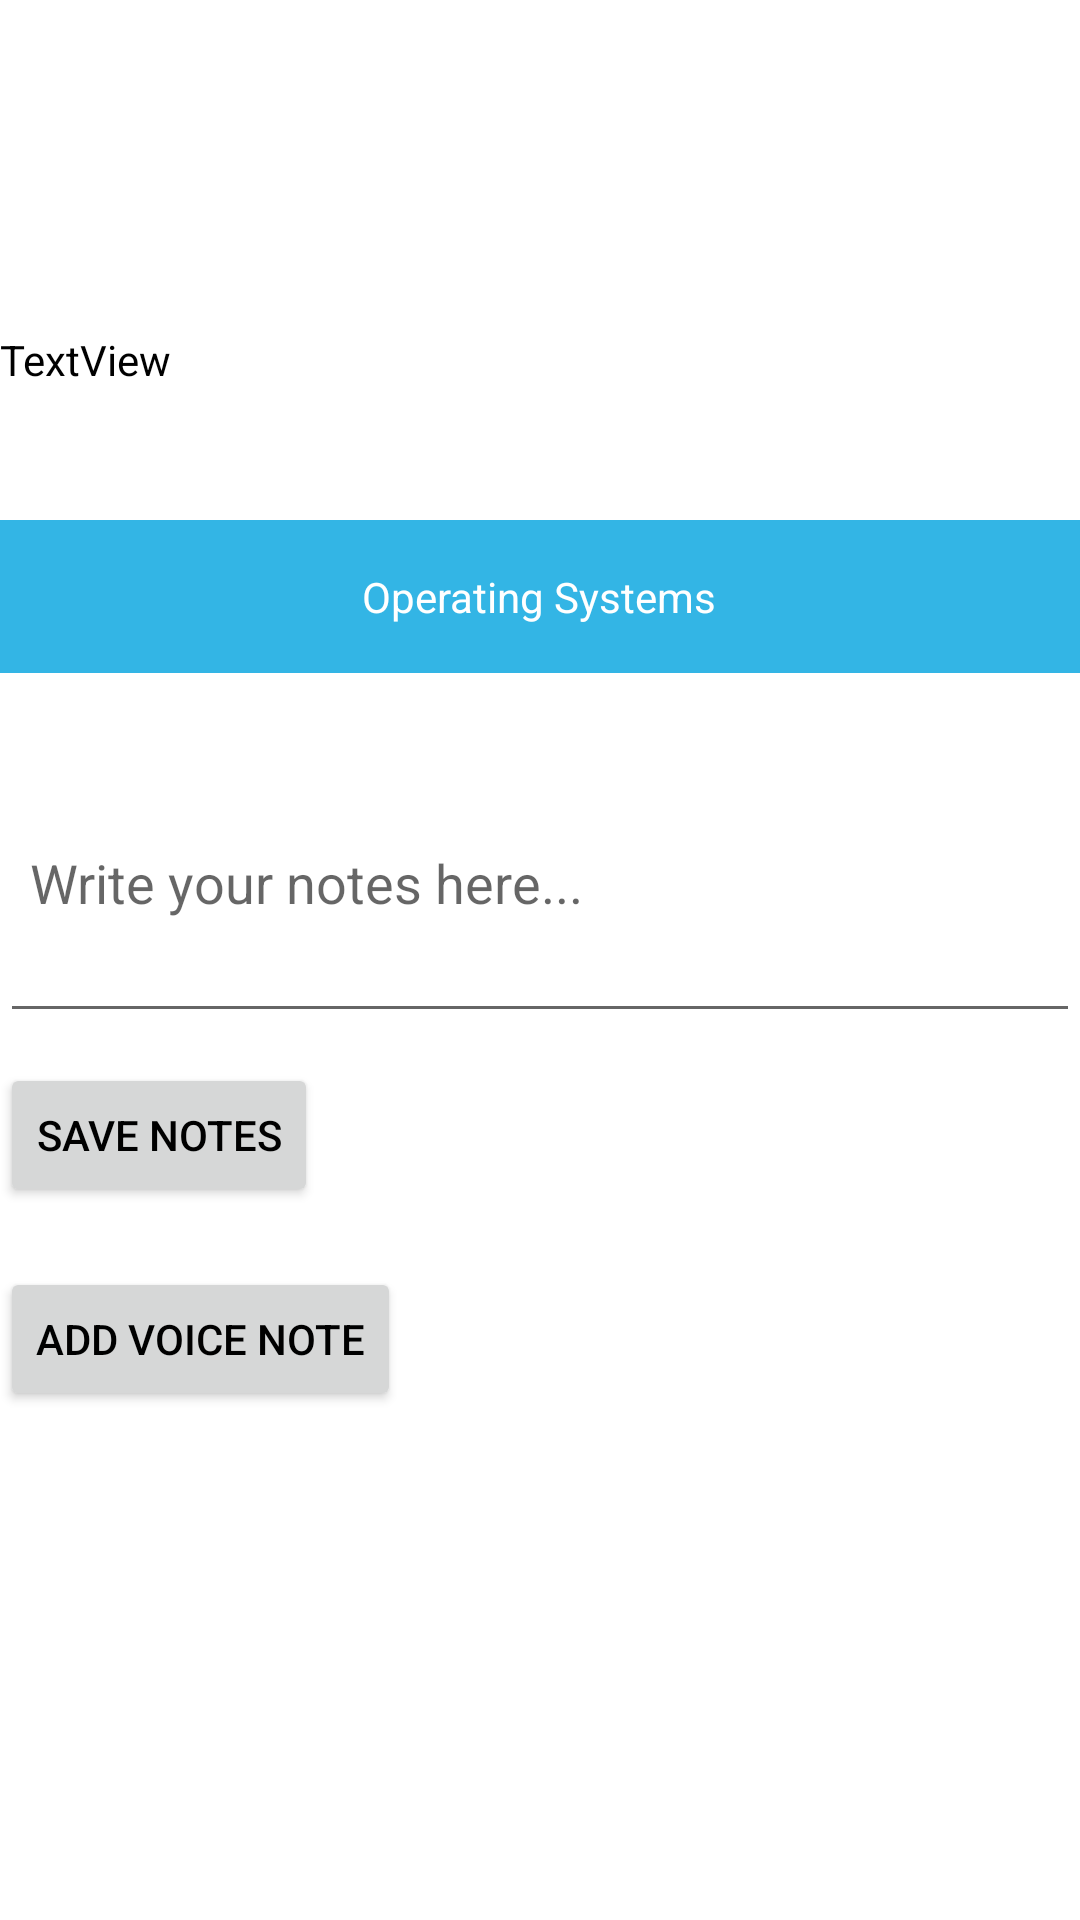

Here is an Android app screen rendered from its layout file. Give the layout XML and the strings, colors and styles it references.
<!-- AndroidManifest.xml: application theme Theme.TextStream -->
<!-- res/layout/activity_subjects.xml -->
<?xml version="1.0" encoding="utf-8"?>
<RelativeLayout xmlns:android="http://schemas.android.com/apk/res/android"
    xmlns:app="http://schemas.android.com/apk/res-auto"
    xmlns:tools="http://schemas.android.com/tools"
    android:id="@+id/main"
    android:layout_width="match_parent"
    android:layout_height="match_parent"
    tools:context=".subjects">

    <TextView
        android:id="@+id/titleTextView"
        android:layout_width="match_parent"
        android:layout_height="wrap_content"
        android:layout_marginTop="10dp"
        android:gravity="center"
        android:padding="16dp"
        android:textColor="@android:color/white"
        android:textSize="24sp" />

    <TextView
        android:id="@+id/objectives"
        android:layout_width="wrap_content"
        android:layout_height="wrap_content"
        android:layout_below="@+id/titleTextView"
        android:layout_marginTop="36dp"
        android:text="TextView"
        tools:layout_editor_absoluteX="143dp"
        tools:layout_editor_absoluteY="42dp" />

    <LinearLayout
        android:id="@+id/blockLayout"
        android:layout_width="match_parent"
        android:layout_height="wrap_content"
        android:layout_below="@+id/objectives"
        android:layout_marginTop="44dp"
        android:background="@android:color/holo_blue_light"
        android:gravity="center"
        android:padding="16dp">

        <TextView
            android:id="@+id/osclick"
            android:layout_width="wrap_content"
            android:layout_height="wrap_content"
            android:text="Operating Systems"
            android:textColor="@android:color/white" />
    </LinearLayout>

    
    <EditText
        android:id="@+id/notesEditText"
        android:layout_width="match_parent"
        android:layout_height="wrap_content"
        android:layout_below="@id/blockLayout"
        android:layout_marginTop="20dp"
        android:hint="Write your notes here..."
        android:inputType="textMultiLine"
        android:minHeight="100dp"
        android:padding="10dp"/>

    
    <Button
        android:id="@+id/saveNotesButton"
        android:layout_width="wrap_content"
        android:layout_height="wrap_content"
        android:layout_below="@id/notesEditText"
        android:layout_marginTop="10dp"
        android:onClick="savenotes"
        android:text="Save Notes" />

    
    <Button
        android:id="@+id/openRecordingPageButton"
        android:layout_width="wrap_content"
        android:layout_height="wrap_content"
        android:layout_below="@id/saveNotesButton"
        android:layout_marginTop="20dp"
        android:text="Add Voice Note" />



</RelativeLayout>
<!-- resources referenced by this layout -->
<resources>
  <style name="Theme.TextStream" parent="Base.Theme.TextStream" />
  <style name="Base.Theme.TextStream" parent="Theme.MaterialComponents.DayNight.NoActionBar">
          
          <item name="colorPrimary">@color/my_blue_primary</item>
          <item name="colorPrimaryContainer">@color/my_blue_primary_container</item>
          <item name="colorSecondary">@color/my_blue_secondary</item>
          <item name="colorSecondaryContainer">@color/my_blue_secondary_container</item>
  
          
          <item name="backgroundColor">#F3F4F6</item>
          <item name="colorSurface">@color/my_blue_surface</item>
  
          
          <item name="android:textColor">@android:color/black</item> 
  
          
          <item name="android:statusBarColor">@color/my_blue_primary</item>
      </style>
  <color name="my_blue_primary">#2196F3</color>
  <color name="my_blue_primary_container">#BBDEFB</color>
  <color name="my_blue_secondary">#03A9F4</color>
  <color name="my_blue_secondary_container">#B3E5FC</color>
  <color name="my_blue_surface">#E3F2FD</color>
</resources>
